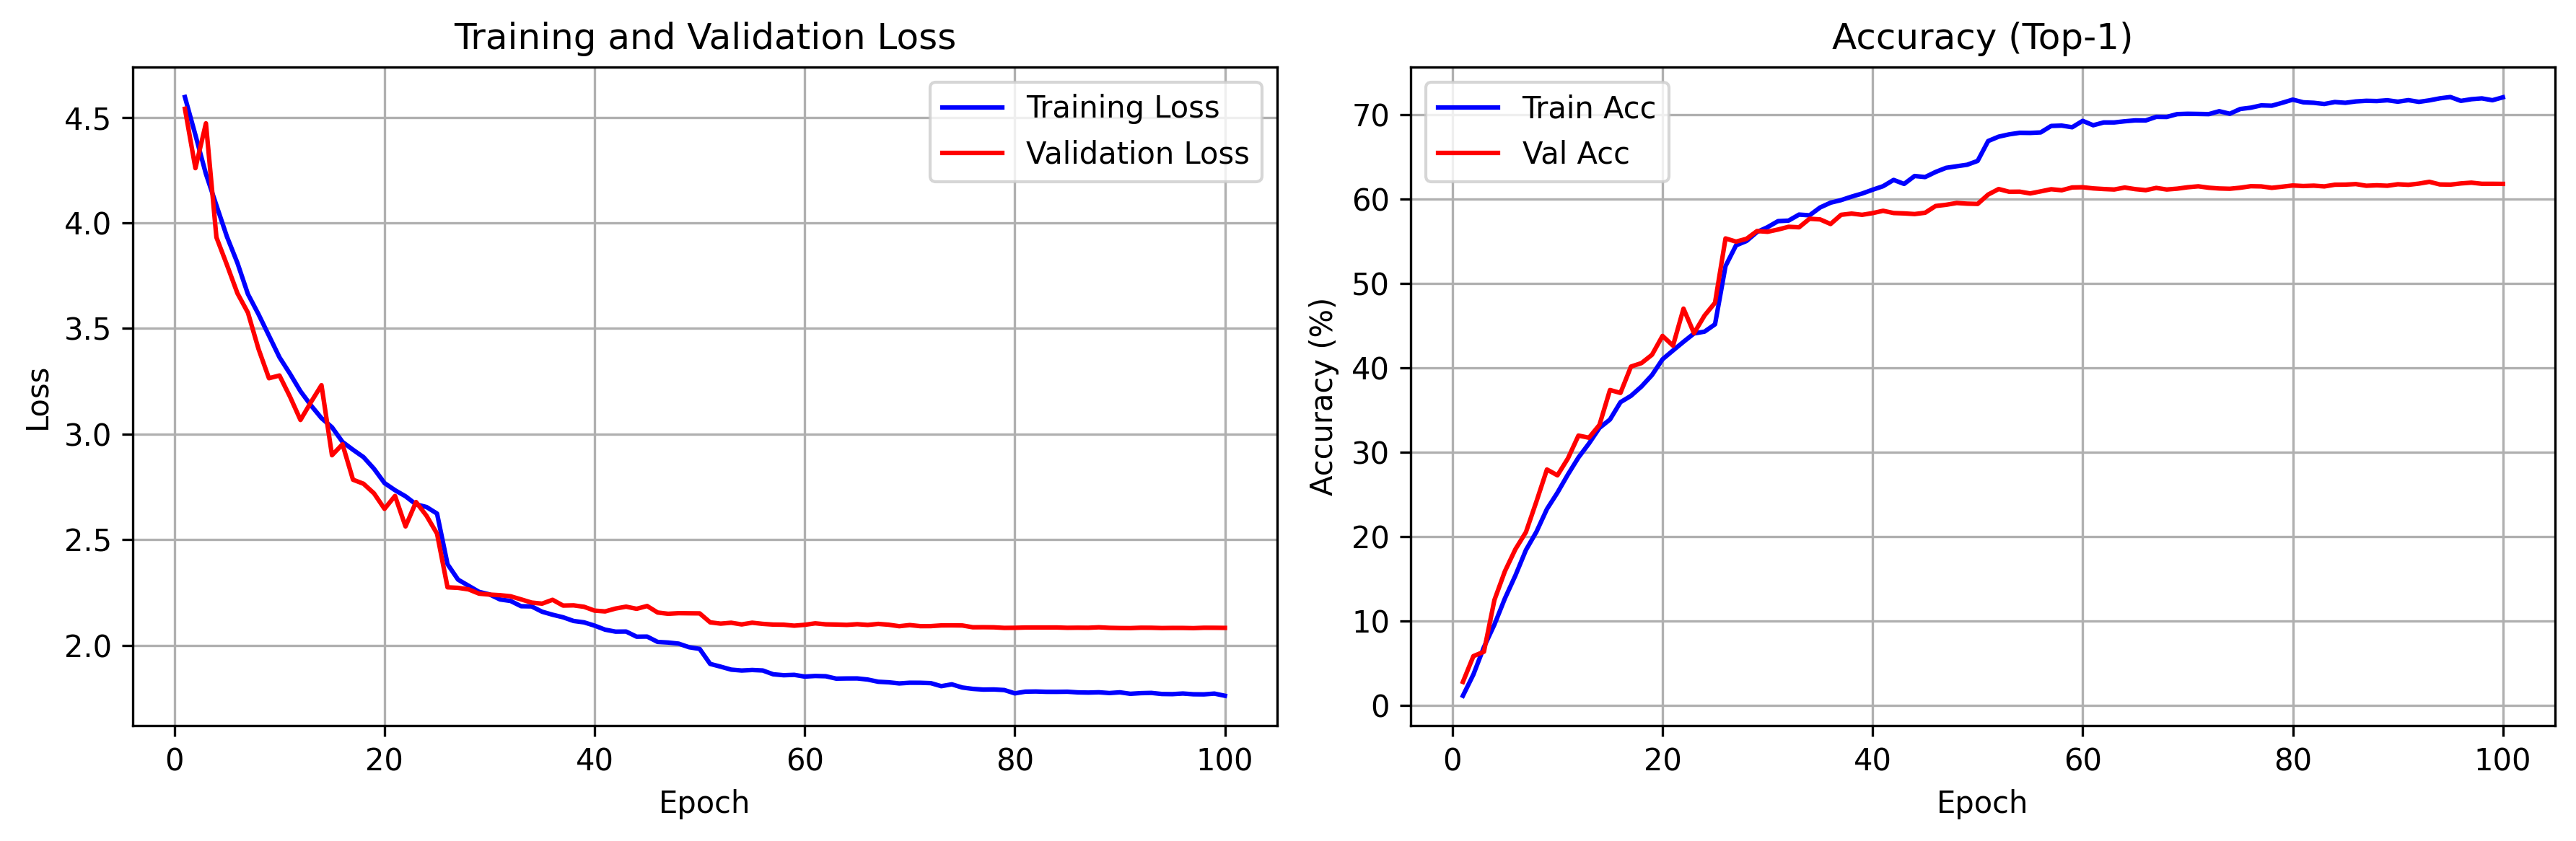

Data behind this chart, as committed beside it:
epoch, train_loss, val_loss, train_acc, val_acc
1, 4.596, 4.54, 1.145, 2.789
2, 4.416, 4.259, 3.669, 5.844
3, 4.232, 4.471, 6.907, 6.367
4, 4.083, 3.931, 9.584, 12.5
5, 3.935, 3.801, 12.69, 15.91
6, 3.81, 3.666, 15.41, 18.52
7, 3.662, 3.575, 18.42, 20.54
8, 3.568, 3.404, 20.58, 24.18
9, 3.466, 3.264, 23.28, 27.97
10, 3.364, 3.277, 25.22, 27.28
11, 3.286, 3.177, 27.38, 29.29
12, 3.203, 3.067, 29.39, 31.99
13, 3.136, 3.151, 31.05, 31.73
14, 3.076, 3.232, 32.9, 33.26
15, 3.032, 2.9, 33.89, 37.39
16, 2.963, 2.952, 35.95, 37.04
17, 2.926, 2.784, 36.7, 40.17
18, 2.891, 2.765, 37.81, 40.58
19, 2.836, 2.719, 39.16, 41.57
20, 2.768, 2.646, 41.03, 43.8
21, 2.734, 2.707, 42.07, 42.64
22, 2.705, 2.563, 43.1, 47.03
23, 2.667, 2.678, 44.09, 44.12
24, 2.655, 2.613, 44.31, 46.21
25, 2.624, 2.529, 45.18, 47.73
26, 2.384, 2.275, 52.08, 55.36
27, 2.311, 2.272, 54.53, 54.98
28, 2.282, 2.265, 55.05, 55.31
29, 2.253, 2.245, 56.12, 56.23
30, 2.241, 2.24, 56.69, 56.14
31, 2.217, 2.237, 57.41, 56.41
32, 2.21, 2.232, 57.47, 56.73
33, 2.185, 2.218, 58.18, 56.68
34, 2.184, 2.202, 58.1, 57.69
35, 2.159, 2.197, 59.02, 57.61
36, 2.145, 2.216, 59.59, 57.07
37, 2.133, 2.188, 59.9, 58.16
38, 2.115, 2.189, 60.31, 58.3
39, 2.109, 2.182, 60.68, 58.16
40, 2.093, 2.164, 61.13, 58.36
41, 2.074, 2.16, 61.55, 58.63
42, 2.065, 2.174, 62.29, 58.37
43, 2.065, 2.183, 61.82, 58.32
44, 2.041, 2.173, 62.76, 58.24
45, 2.041, 2.186, 62.63, 58.4
46, 2.016, 2.155, 63.23, 59.2
47, 2.013, 2.149, 63.73, 59.34
48, 2.008, 2.152, 63.91, 59.56
49, 1.991, 2.152, 64.09, 59.48
50, 1.983, 2.151, 64.54, 59.44
51, 1.912, 2.109, 66.9, 60.56
52, 1.899, 2.103, 67.42, 61.21
53, 1.885, 2.107, 67.69, 60.89
54, 1.881, 2.099, 67.88, 60.9
55, 1.883, 2.107, 67.86, 60.69
56, 1.881, 2.102, 67.92, 60.93
57, 1.863, 2.098, 68.69, 61.19
58, 1.858, 2.098, 68.73, 61.07
59, 1.86, 2.093, 68.53, 61.4
60, 1.852, 2.097, 69.29, 61.42
... 40 more rows
